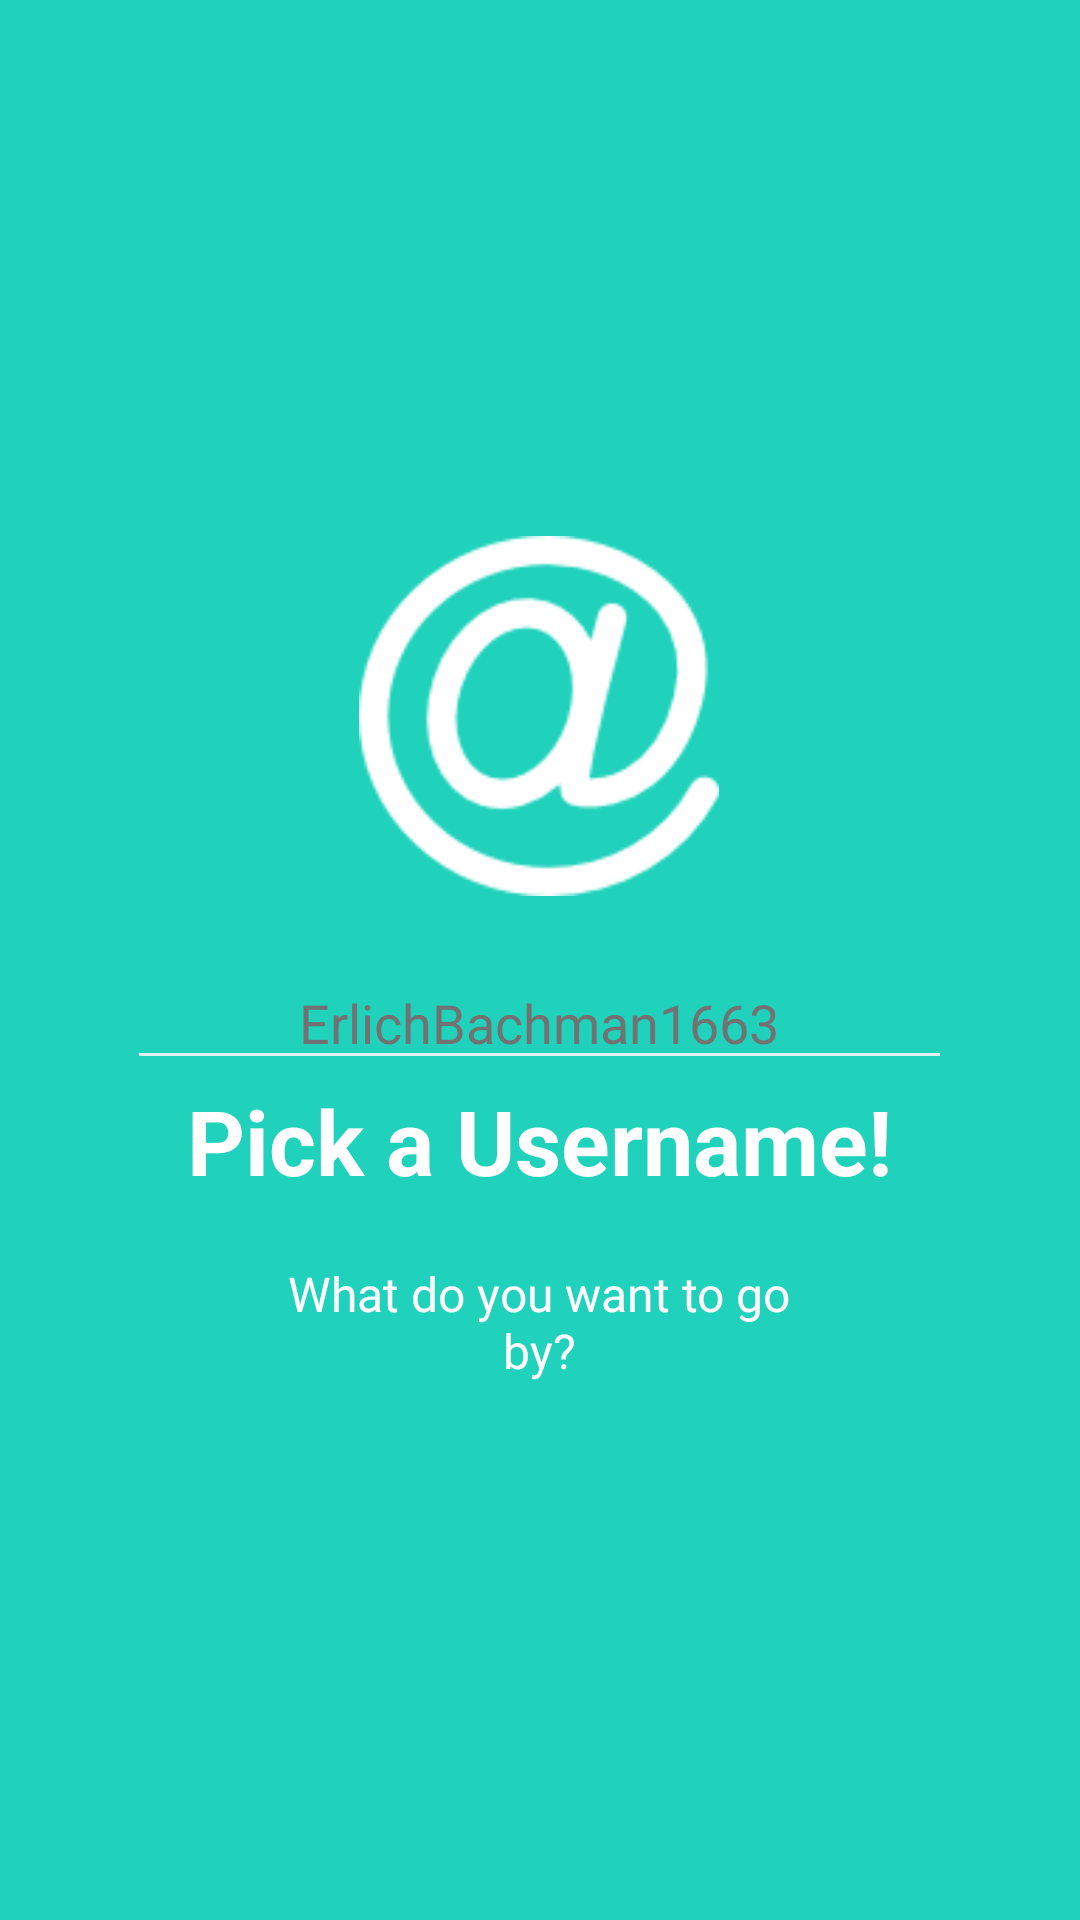

Android layout source for this screen:
<!-- AndroidManifest.xml: application theme MaterialTheme -->
<!-- res/layout/setup_slide2.xml -->
<?xml version="1.0" encoding="utf-8"?>

<RelativeLayout xmlns:android="http://schemas.android.com/apk/res/android"
    android:layout_width="match_parent"
    android:layout_height="match_parent"
    android:background="@color/bg_screen2">

    <LinearLayout
        android:layout_width="275dp"
        android:layout_height="wrap_content"
        android:layout_centerInParent="true"
        android:gravity="center_horizontal"
        android:orientation="vertical">

        <ImageView
            android:layout_width="@dimen/img_width_height"
            android:layout_height="@dimen/img_width_height"
            android:src="@drawable/ic_at" />

        <EditText
            android:layout_width="match_parent"
            android:layout_height="wrap_content"
            android:inputType="textPersonName"
            android:text="ErlichBachman1663"
            android:gravity="center_horizontal"
            android:ems="10"
            android:id="@+id/username1"
            android:layout_above="@+id/linearLayout2"
            android:layout_centerHorizontal="true"
            android:layout_marginTop="20dp"/>

        <TextView
            android:layout_width="wrap_content"
            android:layout_height="wrap_content"
            android:text="@string/slide_2_title"
            android:gravity="center_horizontal"
            android:textColor="@android:color/white"
            android:textSize="@dimen/slide_title"
            android:textStyle="bold" />

        <TextView
            android:layout_width="wrap_content"
            android:layout_height="wrap_content"
            android:layout_marginTop="20dp"
            android:paddingLeft="@dimen/desc_padding"
            android:paddingRight="@dimen/desc_padding"
            android:text="@string/slide_2_desc"
            android:gravity="center_horizontal"
            android:textAlignment="center"
            android:textColor="@android:color/white"
            android:textSize="@dimen/slide_desc" />

    </LinearLayout>


</RelativeLayout>
<!-- resources referenced by this layout -->
<resources>
  <color name="bg_screen2">#20d2bb</color>
  <dimen name="desc_padding">40dp</dimen>
  <dimen name="img_width_height">120dp</dimen>
  <dimen name="slide_desc">16dp</dimen>
  <dimen name="slide_title">30dp</dimen>
  <!-- drawable ic_at: png bitmap (drawable-xxhdpi-v11, 3922 bytes) -->
  <string name="slide_2_desc">What do you want to go by?</string>
  <string name="slide_2_title">Pick a Username!</string>
  <style name="MaterialTheme" parent="MaterialThemeSupportBase" />
  <style name="MaterialThemeSupportBase" parent="Theme.AppCompat.Light">
          <item name="windowNoTitle">true</item>
          <item name="windowActionBar">false</item>
          <item name="android:windowDrawsSystemBarBackgrounds">true</item>
          <item name="android:statusBarColor">@color/transparent</item>
          <item name="colorPrimary">@color/colorPrimary</item>
          <item name="colorPrimaryDark">@color/colorPrimary</item>
          <item name="colorAccent">@color/colorAccent</item>
          <item name="android:windowBackground">@color/windowBackground</item>
          <item name="android:textColorPrimary">@color/textSecondary</item>
          <item name="android:textColor">@color/textPrimary</item>
          <item name="android:textColorHint">@color/textSecondary</item>
          <item name="colorControlNormal">@color/colorPrimaryLight</item>
          <item name="android:dropDownItemStyle">@style/myDropDownItemStyle</item>
          <item name="android:dropDownListViewStyle">@style/myDropDownListViewStyle</item>
      </style>
  <color name="transparent">#00000000</color>
  <color name="colorPrimary">#00BFA5</color>
  <color name="colorAccent">#64FFDA</color>
  <color name="windowBackground">#E0F2F1</color>
  <color name="textSecondary">#727272</color>
  <color name="textPrimary">#212121</color>
  <color name="colorPrimaryLight">#E0F2F1</color>
  <style name="myDropDownItemStyle" parent="Widget.AppCompat.DropDownItem.Spinner">
          <item name="android:textColor">@color/textSecondary</item>
          <item name="android:textSize">12sp</item>
      </style>
  <style name="myDropDownListViewStyle" parent="Widget.AppCompat.ListView.DropDown">
          <item name="android:background">@color/white</item>
      </style>
  <color name="white">#FFFFFF</color>
</resources>
